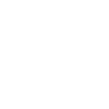
t = 0.00 s
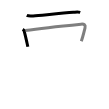
t = 2.50 s
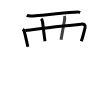
t = 4.75 s
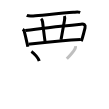
t = 7.25 s
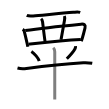
t = 9.50 s
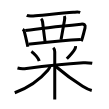
t = 12.00 s

The animated SVG that drew these frames (rendered in a browser with its animation timeline set to each time). Animation: 12 SMIL elements (animate=12); one cycle of 12.00 s.

<svg width="109px" height="109px" viewBox="0 0 px 109px" xmlns="http://www.w3.org/2000/svg" xmlns:xlink="http://www.w3.org/1999/xlink" xml:space="preserve" version="1.1"  baseProfile="full">
<path d="M26.75,15.47c1.69,0.82,4.55,0.67,6.39,0.52c9.71-0.83,30.34-2.99,40.1-3.62c2.45-0.16,4.6-0.64,7.01,0.06" style="fill:none;stroke:black;stroke-width:3;opacity:0">
  <animate attributeType="CSS" attributeName="opacity" from="0" to="1" begin="0s" dur="1s" repeatCount="0" fill="freeze" />
</path>
<path d="M22.75,29.19c0.92,0.63,1.47,1.51,1.64,2.63c1.01,3.84,1.68,6.89,2.51,10.64c0.29,1.31,0.6,2.71,0.94,4.25" style="fill:none;stroke:black;stroke-width:3;opacity:0">
  <animate attributeType="CSS" attributeName="opacity" from="0" to="1" begin="1s" dur="1s" repeatCount="0" fill="freeze" />
</path>
<path d="M25.29,30.53c11.86-1.77,47.02-5.52,55.84-6.38c2.94-0.28,4.64,0.67,3.89,3.73c-0.65,2.65-1.33,5.49-2.31,8.88c-0.41,1.4-0.87,2.88-1.4,4.49" style="fill:none;stroke:black;stroke-width:3;opacity:0">
  <animate attributeType="CSS" attributeName="opacity" from="0" to="1" begin="2s" dur="1s" repeatCount="0" fill="freeze" />
</path>
<path d="M41.12,18.75c0.81,0.81,1.33,2.23,1.46,3.25C43.12,26.38,44,34.25,45,41.25" style="fill:none;stroke:black;stroke-width:3;opacity:0">
  <animate attributeType="CSS" attributeName="opacity" from="0" to="1" begin="3s" dur="1s" repeatCount="0" fill="freeze" />
</path>
<path d="M64.37,16c0.5,1.12,0.38,2.88,0.13,4.25c-1.29,7.12-2.25,13-3.5,19.5" style="fill:none;stroke:black;stroke-width:3;opacity:0">
  <animate attributeType="CSS" attributeName="opacity" from="0" to="1" begin="4s" dur="1s" repeatCount="0" fill="freeze" />
</path>
<path d="M28.5,44.12c13-1.38,32.75-3.62,52.2-4.63" style="fill:none;stroke:black;stroke-width:3;opacity:0">
  <animate attributeType="CSS" attributeName="opacity" from="0" to="1" begin="5s" dur="1s" repeatCount="0" fill="freeze" />
</path>
<path d="M31.38,51.5c2.85,1.77,7.16,6.75,7.88,9.5" style="fill:none;stroke:black;stroke-width:3;opacity:0">
  <animate attributeType="CSS" attributeName="opacity" from="0" to="1" begin="6s" dur="1s" repeatCount="0" fill="freeze" />
</path>
<path d="M75.53,46.14c0.08,1.02-0.1,1.85-0.64,2.81c-2,3.58-4.96,6.62-8.08,9.76" style="fill:none;stroke:black;stroke-width:3;opacity:0">
  <animate attributeType="CSS" attributeName="opacity" from="0" to="1" begin="7s" dur="1s" repeatCount="0" fill="freeze" />
</path>
<path d="M17.5,68.06c2.99,0.82,5.93,0.82,8.98,0.42c16.77-2.23,38.39-4.61,56.77-5.77c3.1-0.2,5.94,0.03,9,0.54" style="fill:none;stroke:black;stroke-width:3;opacity:0">
  <animate attributeType="CSS" attributeName="opacity" from="0" to="1" begin="8s" dur="1s" repeatCount="0" fill="freeze" />
</path>
<path d="M53.25,47.75c1.12,1.12,1.5,2.62,1.5,4c0,0.87,0,29.19,0,42.38c0,2.37,0,4.25,0,5.38" style="fill:none;stroke:black;stroke-width:3;opacity:0">
  <animate attributeType="CSS" attributeName="opacity" from="0" to="1" begin="9s" dur="1s" repeatCount="0" fill="freeze" />
</path>
<path d="M50,66.25c0,1.12-1.06,2.68-2.15,3.96c-7.08,8.3-19.12,17.34-33.1,22.54" style="fill:none;stroke:black;stroke-width:3;opacity:0">
  <animate attributeType="CSS" attributeName="opacity" from="0" to="1" begin="10s" dur="1s" repeatCount="0" fill="freeze" />
</path>
<path d="M55.5,66.25C62.25,72,70.88,78.88,82.65,86.28c3.01,1.89,6.23,3.47,9.1,4.22" style="fill:none;stroke:black;stroke-width:3;opacity:0">
  <animate attributeType="CSS" attributeName="opacity" from="0" to="1" begin="11s" dur="1s" repeatCount="0" fill="freeze" />
</path>
</svg>
